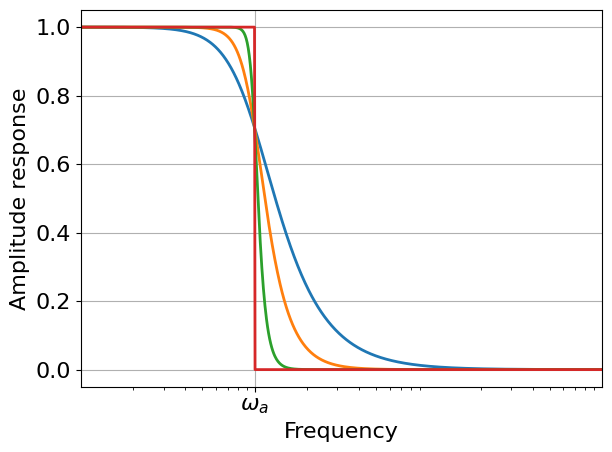

Here is the Python script that generated this plot: (Note: this script raises an exception after producing the figure.)
from fractions import Fraction
import numpy as np
from numpy.polynomial.polynomial import Polynomial
import scipy.signal as sig
import matplotlib
import matplotlib.pyplot as plt
from pathlib import Path


def butterworth_denominator_coefficients(order):
    assert order >= 1
    denominator = Polynomial([1])
    if order % 2 == 0:
        for m in range(1, order, 2):
            denominator *= Polynomial([1, 2 * np.cos(m * np.pi / (2 * order)), 1])
    else:
        denominator *= Polynomial([1, 1])
        for k in range(1, (order-1)//2 + 1):
            denominator *= Polynomial([1, 2 * np.cos(2 * k * np.pi / (2 * order)), 1])
    return list(denominator)

def ideal_lowpass_amplitude_response(frequencies, cutoff_frequency):
    h = np.ones_like(frequencies)
    h[frequencies > cutoff_frequency] = 0.0
    return h

if __name__ == '__main__':
    output_dir = Path('assets', 'img', 'posts', 'fx', '2021-12-03-analog-prototype')
    matplotlib.rcParams.update({'font.size': 16})
    matplotlib.rcParams.update({'lines.linewidth': 2})
    matplotlib.rcParams.update({'figure.autolayout': True})
    matplotlib.rcParams['font.family'] = 'sans-serif'
    matplotlib.rcParams['font.sans-serif'] = ['Verdana']
    plot_dict = {"bbox_inches": 'tight', "dpi": 300, "transparent": True}

    title = 'ButterworthComparison'

    b = [1]
    for order in [2, 4, 12]:
        a = butterworth_denominator_coefficients(order)
        w, h = sig.freqs(b, a, worN=np.logspace(-1, 2, 1000))
        # plt.semilogx(w, 20 * np.log10(abs(h)))
        plt.semilogx(w, abs(h))
    plt.semilogx(w, ideal_lowpass_amplitude_response(w, 1))
    plt.xlabel('Frequency')
    plt.ylabel('Amplitude response')
    plt.grid()
    plt.xlim([0.1, 100])
    # plt.xticks([1], ['1'])
    plt.xticks([1], [r'$\omega_a$'])
    plt.savefig(output_dir / f'{title}.png', **plot_dict)
